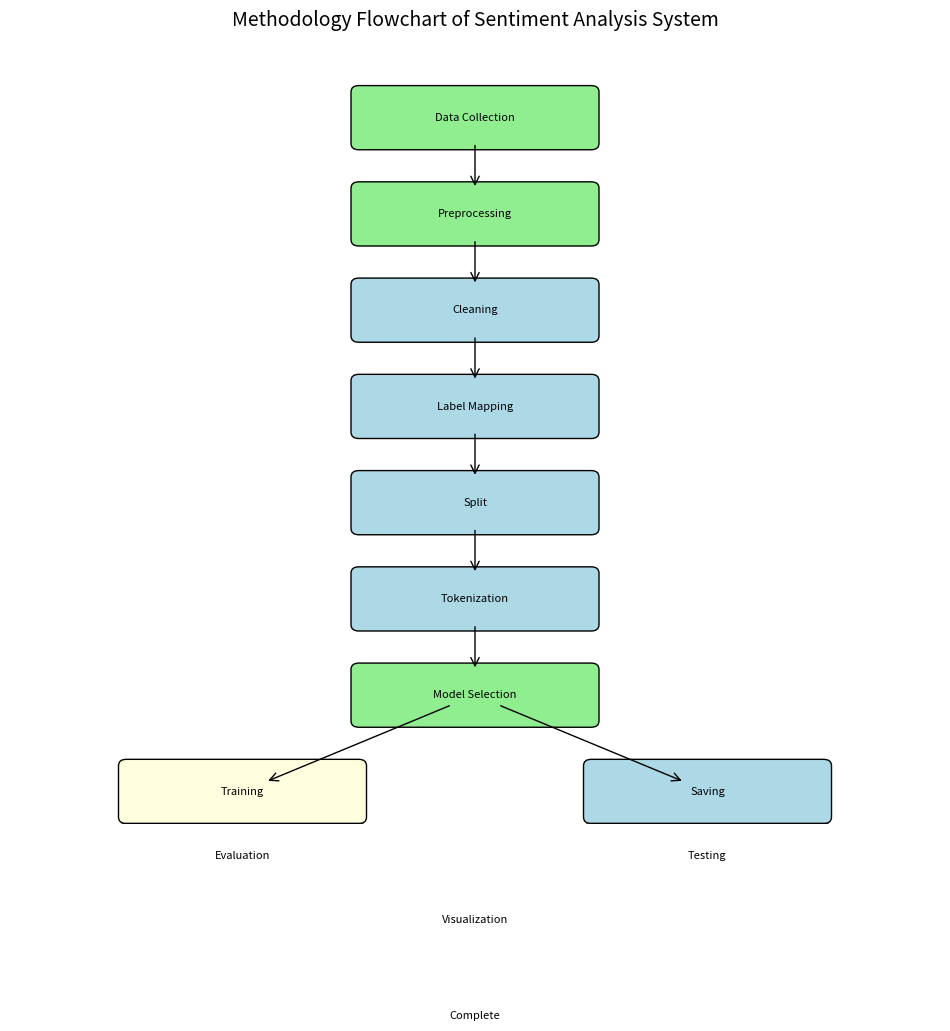

The script that saved this image:
import matplotlib.pyplot as plt
import matplotlib.patches as patches
from matplotlib.patches import FancyBboxPatch, ConnectionPatch
import textwrap

fig, ax = plt.subplots(figsize=(12, 10))
ax.set_xlim(0, 12)
ax.set_ylim(0, 12)
ax.axis('off')

# Define positions
positions = {
    'Data Collection': (6, 11),
    'Preprocessing': (6, 9.5),
    'Cleaning': (6, 8),
    'Label Mapping': (6, 6.5),
    'Split': (6, 5),
    'Tokenization': (6, 3.5),
    'Model Selection': (6, 2),
    'Training': (3, 0.5),
    'Saving': (9, 0.5),
    'Evaluation': (3, -0.5),
    'Testing': (9, -0.5),
    'Visualization': (6, -1.5),
    'Complete': (6, -3)
}

# Draw boxes
def draw_box(text, pos, width=3, height=0.8, color='lightblue'):
    x, y = pos
    rect = FancyBboxPatch((x - width/2, y - height/2), width, height,
                          boxstyle="round,pad=0.1", facecolor=color, edgecolor='black')
    ax.add_patch(rect)
    ax.text(x, y, '\n'.join(textwrap.wrap(text, 15)), ha='center', va='center', fontsize=8)

for label, pos in positions.items():
    if label in ['Data Collection', 'Preprocessing', 'Model Selection', 'Visualization', 'Complete']:
        draw_box(label, pos, color='lightgreen')
    elif label in ['Training', 'Evaluation', 'Testing']:
        draw_box(label, pos, color='lightyellow')
    else:
        draw_box(label, pos)

# Draw arrows
def draw_arrow(start, end):
    con = ConnectionPatch(start, end, "data", "data",
                          arrowstyle="->", shrinkA=20, shrinkB=20,
                          mutation_scale=15, fc="k")
    ax.add_artist(con)

# Connections
draw_arrow(positions['Data Collection'], positions['Preprocessing'])
draw_arrow(positions['Preprocessing'], positions['Cleaning'])
draw_arrow(positions['Cleaning'], positions['Label Mapping'])
draw_arrow(positions['Label Mapping'], positions['Split'])
draw_arrow(positions['Split'], positions['Tokenization'])
draw_arrow(positions['Tokenization'], positions['Model Selection'])
draw_arrow(positions['Model Selection'], positions['Training'])
draw_arrow(positions['Model Selection'], positions['Saving'])
draw_arrow(positions['Training'], positions['Evaluation'])
draw_arrow(positions['Saving'], positions['Testing'])
draw_arrow(positions['Evaluation'], positions['Visualization'])
draw_arrow(positions['Testing'], positions['Visualization'])
draw_arrow(positions['Visualization'], positions['Complete'])

plt.title('Methodology Flowchart of Sentiment Analysis System', fontsize=14, pad=20)
plt.savefig('methodology_flowchart.png', dpi=300, bbox_inches='tight')
plt.close()

print("Methodology flowchart saved as methodology_flowchart.png")
